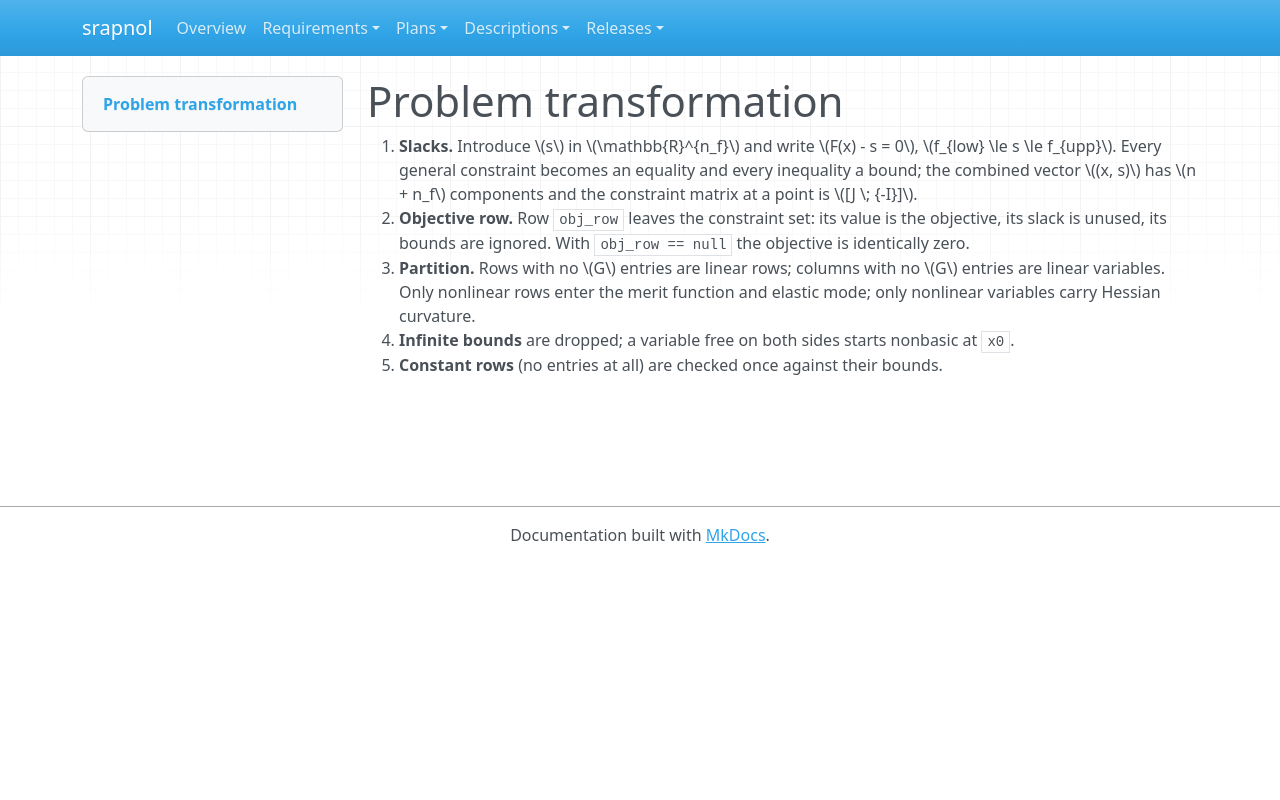

repository: emanspeaks/srapnol · page: des/DES-010/index.html · generator: mkdocs

---
active: true
category: design
derived: false
level: 4.1
links:
- SRS-006: vT00MZ2OSlsetRg6qOwdwVkeBhq1EDxojMy1R6bgdro=
- SRS-007: bBu9tRkVyyIkEKN_sU5QizBG-DVgzMDN0bBgpqv9bi4=
- SRS-008: NzzyPA9_ug63Q9PnbUEXKaR4KopSmafVuEpxDSbI484=
- SRS-011: 4dcj5Qfj46X2ziYSx8qki51h4xpROGONgkwowxVX7a0=
- SRS-012: XBB0er0ZSwWsXESdXZQ2LcPGS1uUxRSNZpTAEXTbsw8=
- SRS-013: fK4smEAQhxreA93LC1NHdOZM74bOvIz6sc-rWstwvrU=
- SRS-026: pQ47BlSCXkT5_QejdLwytJSfDRPEanzqgYwGum1uq50=
normative: true
ref: ''
reviewed: 9C0kBydSzzET-dJJ5N37-t8yJNbQQXABkyBaHnZWcjk=
status: pending
verification-method: Inspection
---

# Problem transformation

1. **Slacks.** Introduce \(s\) in \(\mathbb{R}^{n_f}\) and write \(F(x) - s = 0\),
   \(f_{low} \le s \le f_{upp}\). Every general constraint becomes an equality and
   every inequality a bound; the combined vector \((x, s)\) has \(n + n_f\) components
   and the constraint matrix at a point is \([J \; {-I}]\).
2. **Objective row.** Row `obj_row` leaves the constraint set: its value is the
   objective, its slack is unused, its bounds are ignored. With `obj_row == null` the
   objective is identically zero.
3. **Partition.** Rows with no \(G\) entries are linear rows; columns with no \(G\)
   entries are linear variables. Only nonlinear rows enter the merit function and
   elastic mode; only nonlinear variables carry Hessian curvature.
4. **Infinite bounds** are dropped; a variable free on both sides starts nonbasic
   at `x0`.
5. **Constant rows** (no entries at all) are checked once against their bounds.
